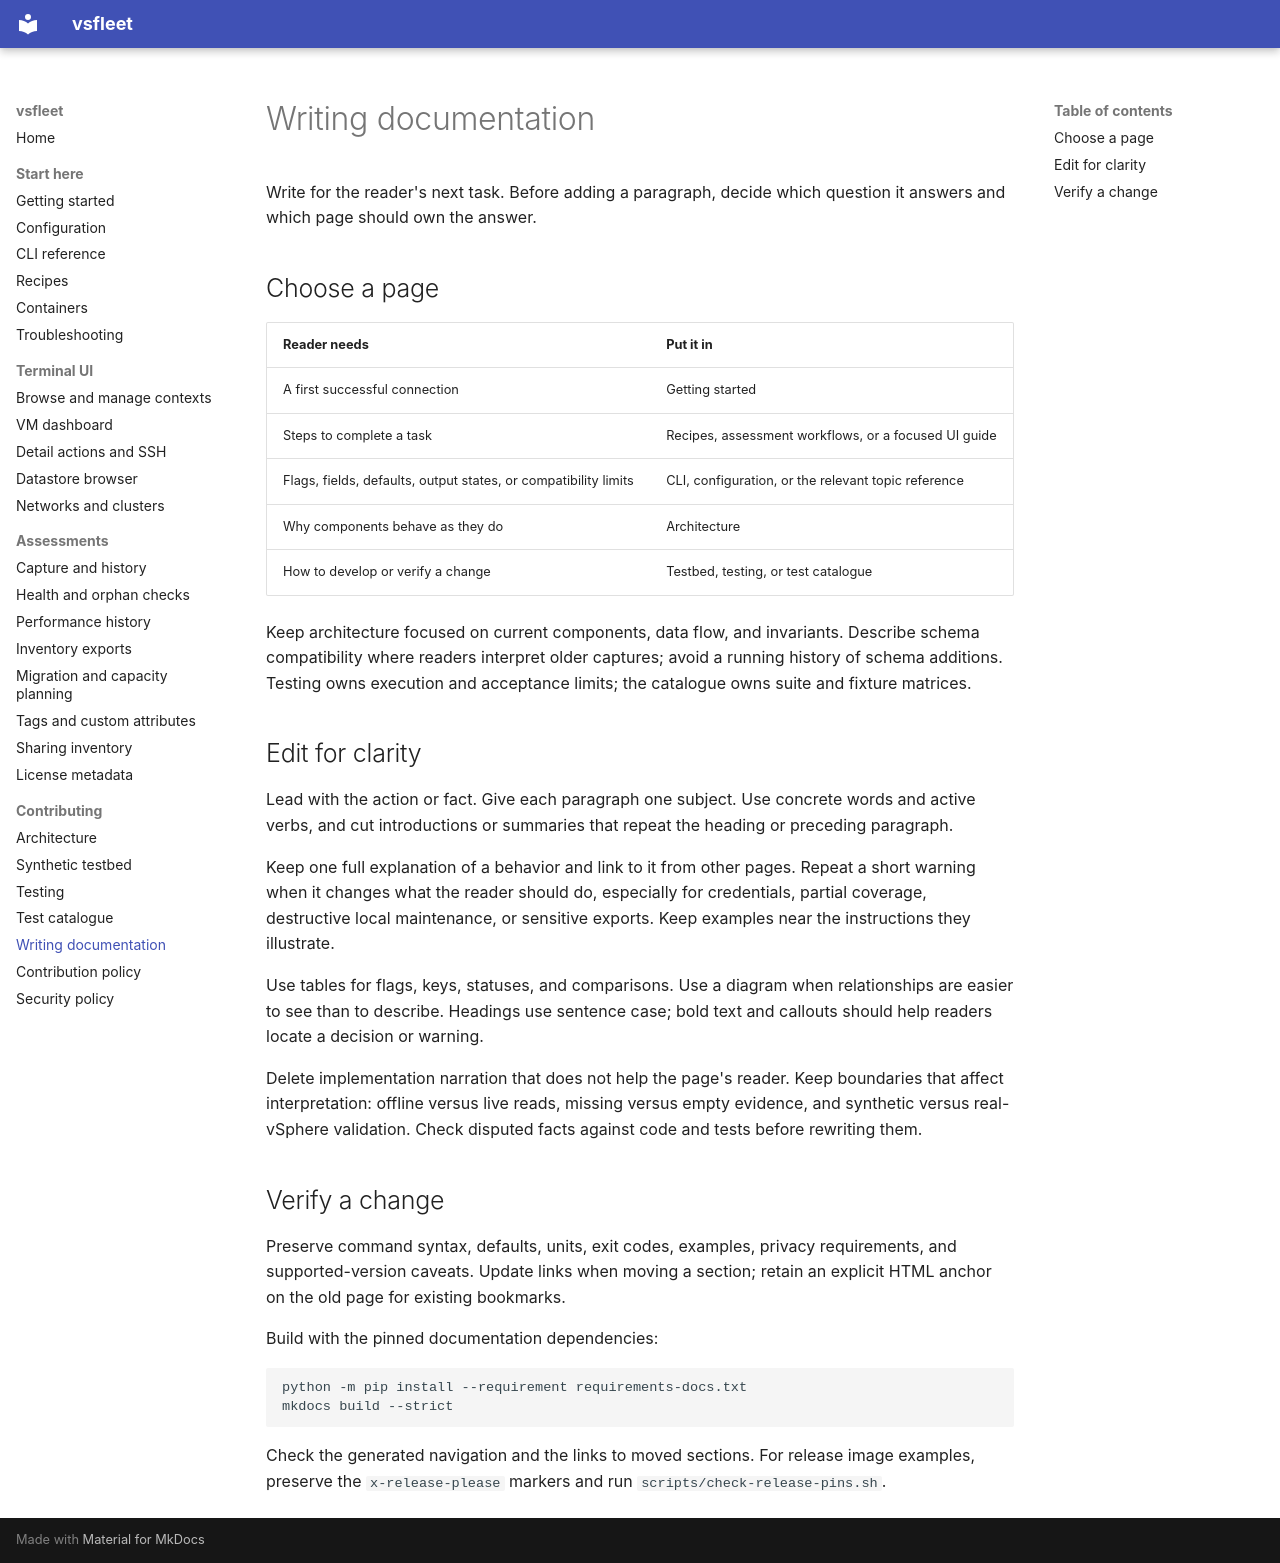

repository: Easonliuuuuu/VC-TUI · page: writing/index.html · generator: mkdocs

# Writing documentation

Write for the reader's next task. Before adding a paragraph, decide which
question it answers and which page should own the answer.

## Choose a page

| Reader needs | Put it in |
| --- | --- |
| A first successful connection | Getting started |
| Steps to complete a task | Recipes, assessment workflows, or a focused UI guide |
| Flags, fields, defaults, output states, or compatibility limits | CLI, configuration, or the relevant topic reference |
| Why components behave as they do | Architecture |
| How to develop or verify a change | Testbed, testing, or test catalogue |

Keep architecture focused on current components, data flow, and invariants.
Describe schema compatibility where readers interpret older captures; avoid
a running history of schema additions. Testing owns execution and acceptance
limits; the catalogue owns suite and fixture matrices.

## Edit for clarity

Lead with the action or fact. Give each paragraph one subject. Use concrete
words and active verbs, and cut introductions or summaries that repeat the
heading or preceding paragraph.

Keep one full explanation of a behavior and link to it from other pages.
Repeat a short warning when it changes what the reader should do, especially
for credentials, partial coverage, destructive local maintenance, or sensitive
exports. Keep examples near the instructions they illustrate.

Use tables for flags, keys, statuses, and comparisons. Use a diagram when
relationships are easier to see than to describe. Headings use sentence case;
bold text and callouts should help readers locate a decision or warning.

Delete implementation narration that does not help the page's reader.
Keep boundaries that affect interpretation: offline versus live reads,
missing versus empty evidence, and synthetic versus real-vSphere validation.
Check disputed facts against code and tests before rewriting them.

## Verify a change

Preserve command syntax, defaults, units, exit codes, examples, privacy
requirements, and supported-version caveats. Update links when moving a
section; retain an explicit HTML anchor on the old page for existing bookmarks.

Build with the pinned documentation dependencies:

```sh
python -m pip install --requirement requirements-docs.txt
mkdocs build --strict
```

Check the generated navigation and the links to moved sections. For release
image examples, preserve the `x-release-please` markers and run
`scripts/check-release-pins.sh`.
